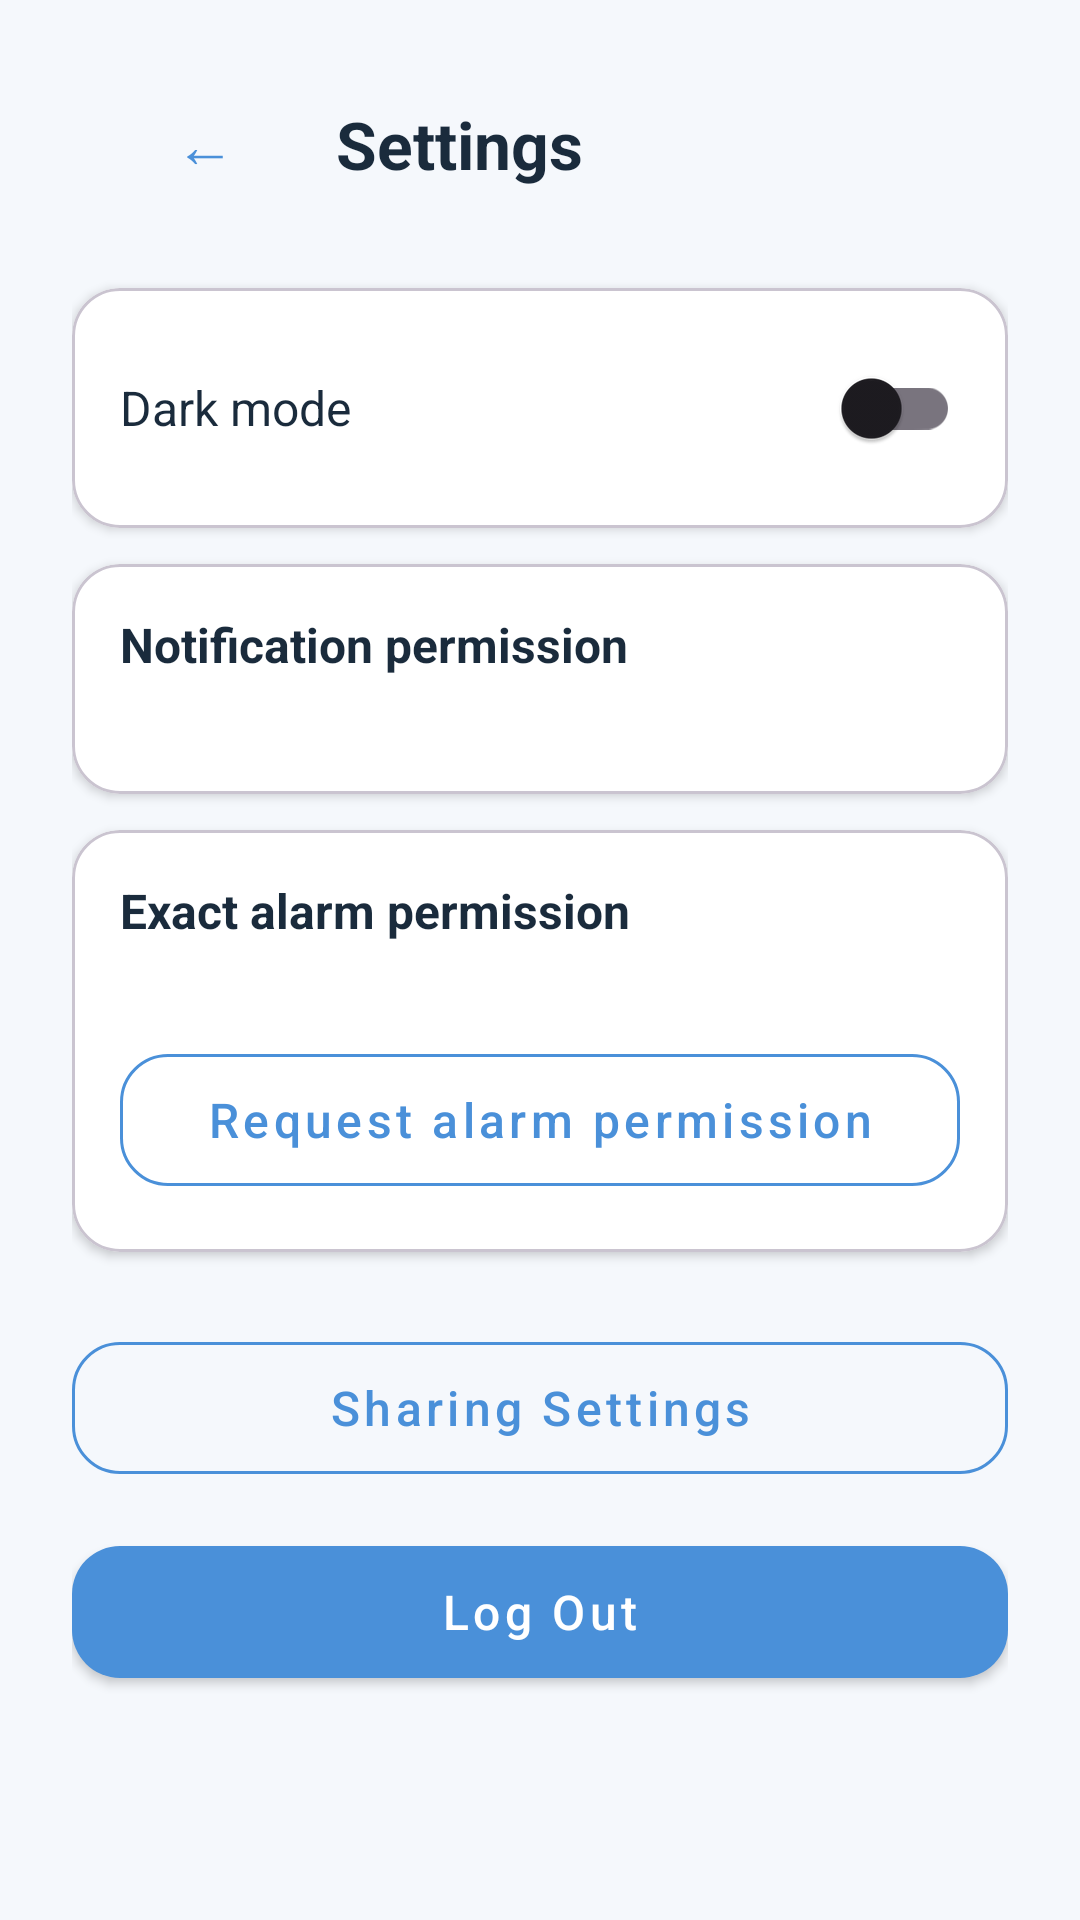

This screen was rendered from an Android layout file. Write that file and the resources it references.
<!-- AndroidManifest.xml: application theme Theme.MediBuzz -->
<!-- res/layout/activity_settings.xml -->
<?xml version="1.0" encoding="utf-8"?>
<ScrollView
    xmlns:android="http://schemas.android.com/apk/res/android"
    xmlns:app="http://schemas.android.com/apk/res-auto"
    android:layout_width="match_parent"
    android:layout_height="match_parent"
    android:background="@color/background"
    android:fillViewport="true">

    <LinearLayout
        android:layout_width="match_parent"
        android:layout_height="wrap_content"
        android:orientation="vertical"
        android:padding="24dp">

        <LinearLayout
            android:layout_width="match_parent"
            android:layout_height="wrap_content"
            android:gravity="center_vertical"
            android:orientation="horizontal">

            <com.google.android.material.button.MaterialButton
                android:id="@+id/btnBack"
                style="@style/Widget.MaterialComponents.Button.TextButton"
                android:layout_width="wrap_content"
                android:layout_height="wrap_content"
                android:text="←"
                android:textSize="20sp" />

            <TextView
                android:layout_width="wrap_content"
                android:layout_height="wrap_content"
                android:text="@string/settings"
                android:textColor="@color/text_primary"
                android:textSize="22sp"
                android:textStyle="bold" />
        </LinearLayout>

        <com.google.android.material.card.MaterialCardView
            android:layout_width="match_parent"
            android:layout_height="wrap_content"
            android:layout_marginTop="24dp"
            app:cardBackgroundColor="@color/card_background"
            app:cardCornerRadius="16dp"
            app:cardElevation="2dp">

            <LinearLayout
                android:layout_width="match_parent"
                android:layout_height="wrap_content"
                android:gravity="center_vertical"
                android:orientation="horizontal"
                android:padding="16dp">

                <TextView
                    android:layout_width="0dp"
                    android:layout_height="wrap_content"
                    android:layout_weight="1"
                    android:text="@string/dark_mode"
                    android:textColor="@color/text_primary"
                    android:textSize="16sp" />

                <com.google.android.material.switchmaterial.SwitchMaterial
                    android:id="@+id/switchDarkMode"
                    android:layout_width="wrap_content"
                    android:layout_height="wrap_content" />
            </LinearLayout>
        </com.google.android.material.card.MaterialCardView>

        <com.google.android.material.card.MaterialCardView
            android:layout_width="match_parent"
            android:layout_height="wrap_content"
            android:layout_marginTop="12dp"
            app:cardBackgroundColor="@color/card_background"
            app:cardCornerRadius="16dp"
            app:cardElevation="2dp">

            <LinearLayout
                android:layout_width="match_parent"
                android:layout_height="wrap_content"
                android:orientation="vertical"
                android:padding="16dp">

                <TextView
                    android:layout_width="wrap_content"
                    android:layout_height="wrap_content"
                    android:text="@string/notification_permission"
                    android:textColor="@color/text_primary"
                    android:textSize="16sp"
                    android:textStyle="bold" />

                <TextView
                    android:id="@+id/tvNotificationStatus"
                    android:layout_width="wrap_content"
                    android:layout_height="wrap_content"
                    android:layout_marginTop="4dp"
                    android:textColor="@color/text_secondary"
                    android:textSize="14sp" />
            </LinearLayout>
        </com.google.android.material.card.MaterialCardView>

        <com.google.android.material.card.MaterialCardView
            android:layout_width="match_parent"
            android:layout_height="wrap_content"
            android:layout_marginTop="12dp"
            app:cardBackgroundColor="@color/card_background"
            app:cardCornerRadius="16dp"
            app:cardElevation="2dp">

            <LinearLayout
                android:layout_width="match_parent"
                android:layout_height="wrap_content"
                android:orientation="vertical"
                android:padding="16dp">

                <TextView
                    android:layout_width="wrap_content"
                    android:layout_height="wrap_content"
                    android:text="@string/alarm_permission"
                    android:textColor="@color/text_primary"
                    android:textSize="16sp"
                    android:textStyle="bold" />

                <TextView
                    android:id="@+id/tvAlarmStatus"
                    android:layout_width="wrap_content"
                    android:layout_height="wrap_content"
                    android:layout_marginTop="4dp"
                    android:textColor="@color/text_secondary"
                    android:textSize="14sp" />

                <com.google.android.material.button.MaterialButton
                    android:id="@+id/btnRequestAlarm"
                    style="@style/MediBuzz.Button.Secondary"
                    android:layout_width="match_parent"
                    android:layout_height="wrap_content"
                    android:layout_marginTop="8dp"
                    android:text="@string/request_alarm_permission" />
            </LinearLayout>
        </com.google.android.material.card.MaterialCardView>

        <com.google.android.material.button.MaterialButton
            android:id="@+id/btnSharingSettings"
            style="@style/MediBuzz.Button.Secondary"
            android:layout_width="match_parent"
            android:layout_height="wrap_content"
            android:layout_marginTop="24dp"
            android:text="@string/sharing_settings_title" />

        <com.google.android.material.button.MaterialButton
            android:id="@+id/btnLogout"
            style="@style/MediBuzz.Button.Primary"
            android:layout_width="match_parent"
            android:layout_height="wrap_content"
            android:layout_marginTop="12dp"
            android:text="@string/logout" />

    </LinearLayout>
</ScrollView>
<!-- resources referenced by this layout -->
<resources>
  <color name="background">#F5F8FC</color>
  <color name="card_background">#FFFFFF</color>
  <color name="text_primary">#1A2B3C</color>
  <color name="text_secondary">#6B7C8F</color>
  <string name="alarm_permission">Exact alarm permission</string>
  <string name="dark_mode">Dark mode</string>
  <string name="logout">Log Out</string>
  <string name="notification_permission">Notification permission</string>
  <string name="request_alarm_permission">Request alarm permission</string>
  <string name="settings">Settings</string>
  <string name="sharing_settings_title">Sharing Settings</string>
  <style name="MediBuzz.Button.Primary" parent="Widget.MaterialComponents.Button">
          <item name="android:textSize">16sp</item>
          <item name="android:textAllCaps">false</item>
          <item name="cornerRadius">16dp</item>
          <item name="android:minHeight">56dp</item>
          <item name="backgroundTint">@color/primary_blue</item>
      </style>
  <style name="MediBuzz.Button.Secondary" parent="Widget.MaterialComponents.Button.OutlinedButton">
          <item name="android:textSize">16sp</item>
          <item name="android:textAllCaps">false</item>
          <item name="cornerRadius">16dp</item>
          <item name="android:minHeight">56dp</item>
          <item name="strokeColor">@color/primary_blue</item>
          <item name="android:textColor">@color/primary_blue</item>
      </style>
  <style name="Theme.MediBuzz" parent="Theme.Material3.DayNight.NoActionBar">
          
          <item name="colorPrimary">@color/primary_blue</item>
          <item name="colorPrimaryVariant">@color/primary_blue_dark</item>
          <item name="colorOnPrimary">@color/white</item>
          <item name="colorSecondary">@color/accent_green</item>
          <item name="colorOnSecondary">@color/white</item>
          <item name="android:statusBarColor">@color/primary_blue</item>
          <item name="android:windowBackground">@color/background</item>
  
          
      </style>
  <color name="primary_blue">#4A90D9</color>
  <color name="primary_blue_dark">#357ABD</color>
  <color name="white">#FFFFFF</color>
  <color name="accent_green">#5CB87A</color>
</resources>
